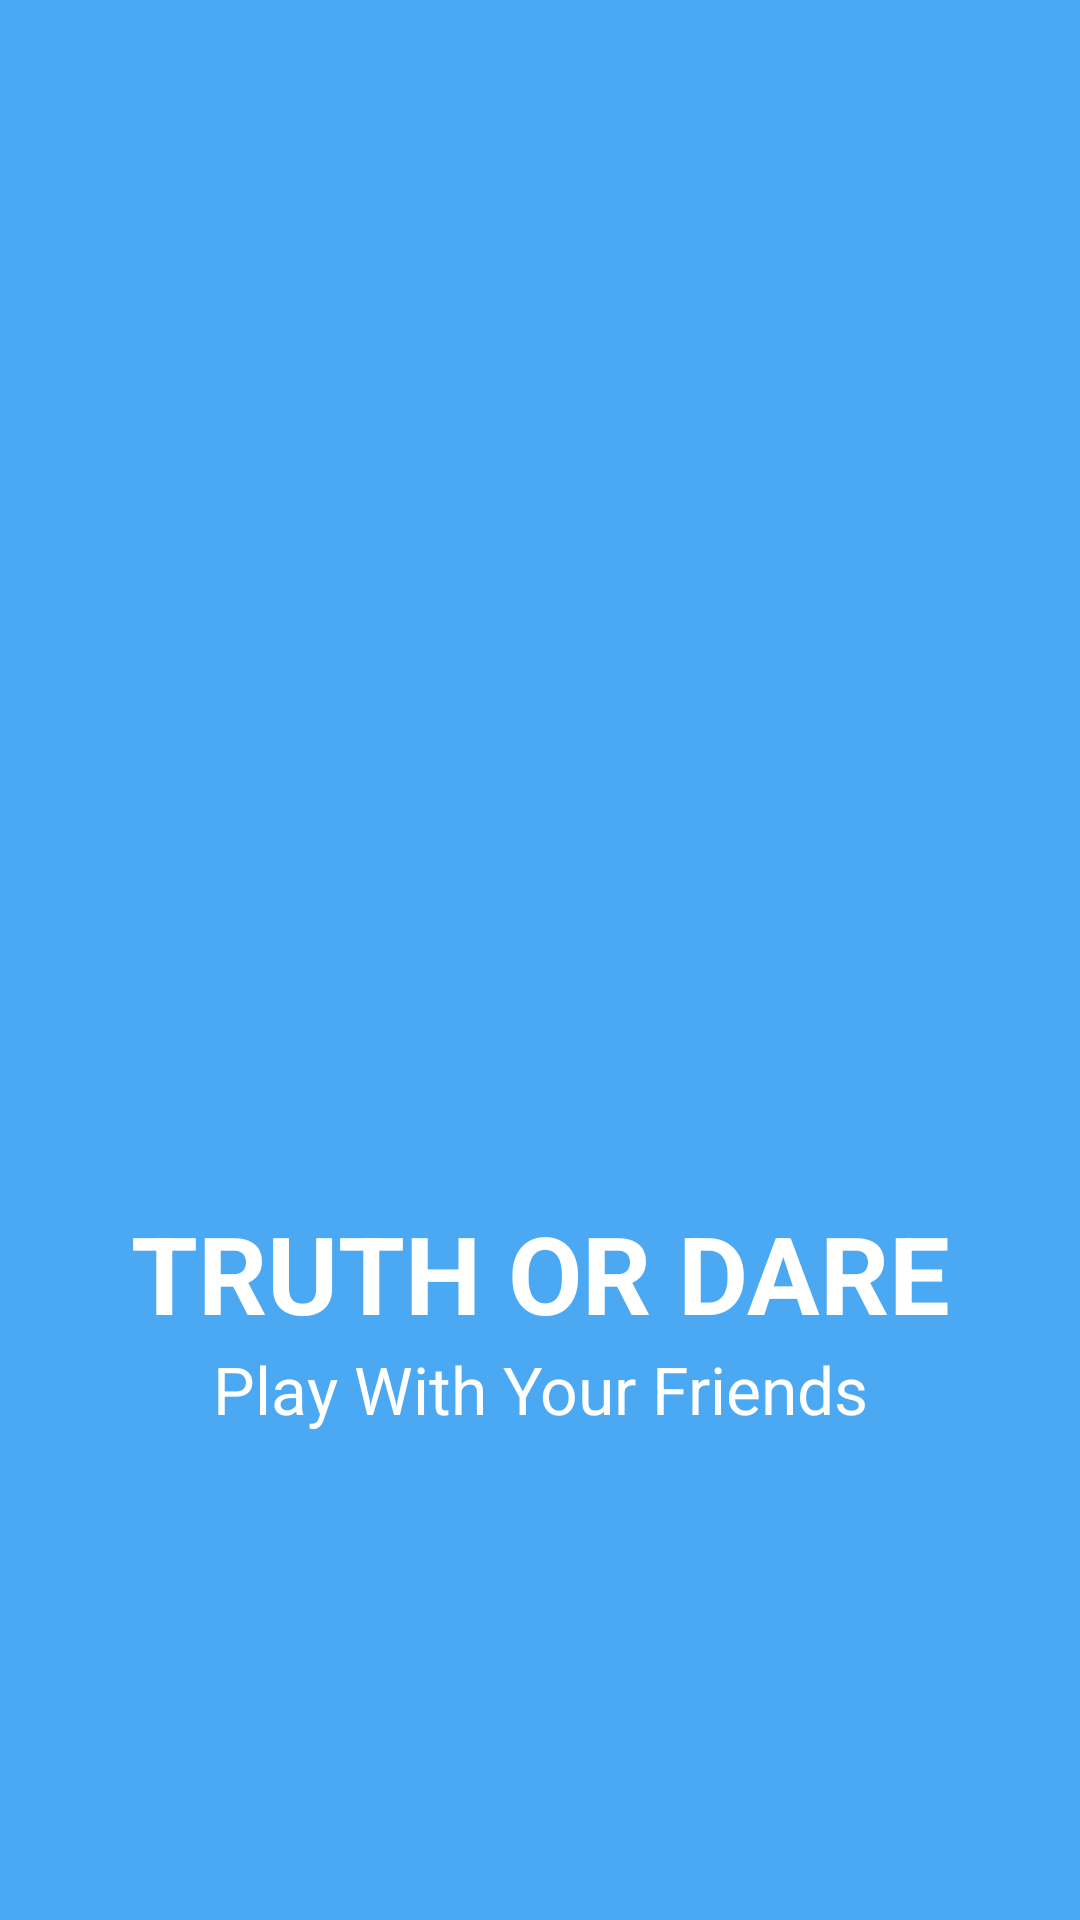

The Android layout XML behind this screen, and the referenced resources:
<!-- AndroidManifest.xml: application theme Theme.TugasAnimation -->
<!-- res/layout/activity_main2.xml -->
<?xml version="1.0" encoding="utf-8"?>
<RelativeLayout xmlns:android="http://schemas.android.com/apk/res/android"
    xmlns:app="http://schemas.android.com/apk/res-auto"
    xmlns:tools="http://schemas.android.com/tools"
    android:layout_width="match_parent"
    android:layout_height="match_parent"
    tools:context=".MainActivity2"
    android:background="@color/purple_200">

    <ImageView
        android:id="@+id/imageview"
        android:layout_width="300dp"
        android:layout_height="300dp"
        android:src="@drawable/friends"
        android:layout_marginTop="100dp"
        android:layout_centerHorizontal="true"/>

    <TextView
        android:id="@+id/tod"
        android:layout_width="match_parent"
        android:layout_height="wrap_content"
        android:layout_below="@id/imageview"
        android:text="TRUTH OR DARE"
        android:textStyle="bold"
        android:textSize="36dp"
        android:textColor="@color/white"
        android:textAlignment="center"/>

    <TextView
        android:id="@+id/text2"
        android:layout_width="match_parent"
        android:layout_height="wrap_content"
        android:text="Play With Your Friends"
        android:layout_below="@id/tod"
        android:textSize="22sp"
        android:textAlignment="center"
        android:textColor="@color/white"/>
</RelativeLayout>
<!-- resources referenced by this layout -->
<resources>
  <color name="purple_200">#4BA8F3</color>
  <color name="white">#FFFFFFFF</color>
  <style name="Theme.TugasAnimation" parent="Theme.MaterialComponents.DayNight.DarkActionBar">
          
          <item name="colorPrimary">@color/purple_500</item>
          <item name="colorPrimaryVariant">@color/purple_700</item>
          <item name="colorOnPrimary">@color/white</item>
          
          <item name="colorSecondary">@color/teal_200</item>
          <item name="colorSecondaryVariant">@color/teal_700</item>
          <item name="colorOnSecondary">@color/black</item>
          
          <item name="android:statusBarColor" tools:targetApi="l">?attr/colorPrimaryVariant</item>
          
      </style>
  <color name="purple_500">#4BA8F3</color>
  <color name="purple_700">#e2eafc</color>
  <color name="teal_200">#FF03DAC5</color>
  <color name="teal_700">#FF018786</color>
  <color name="black">#FF000000</color>
</resources>
